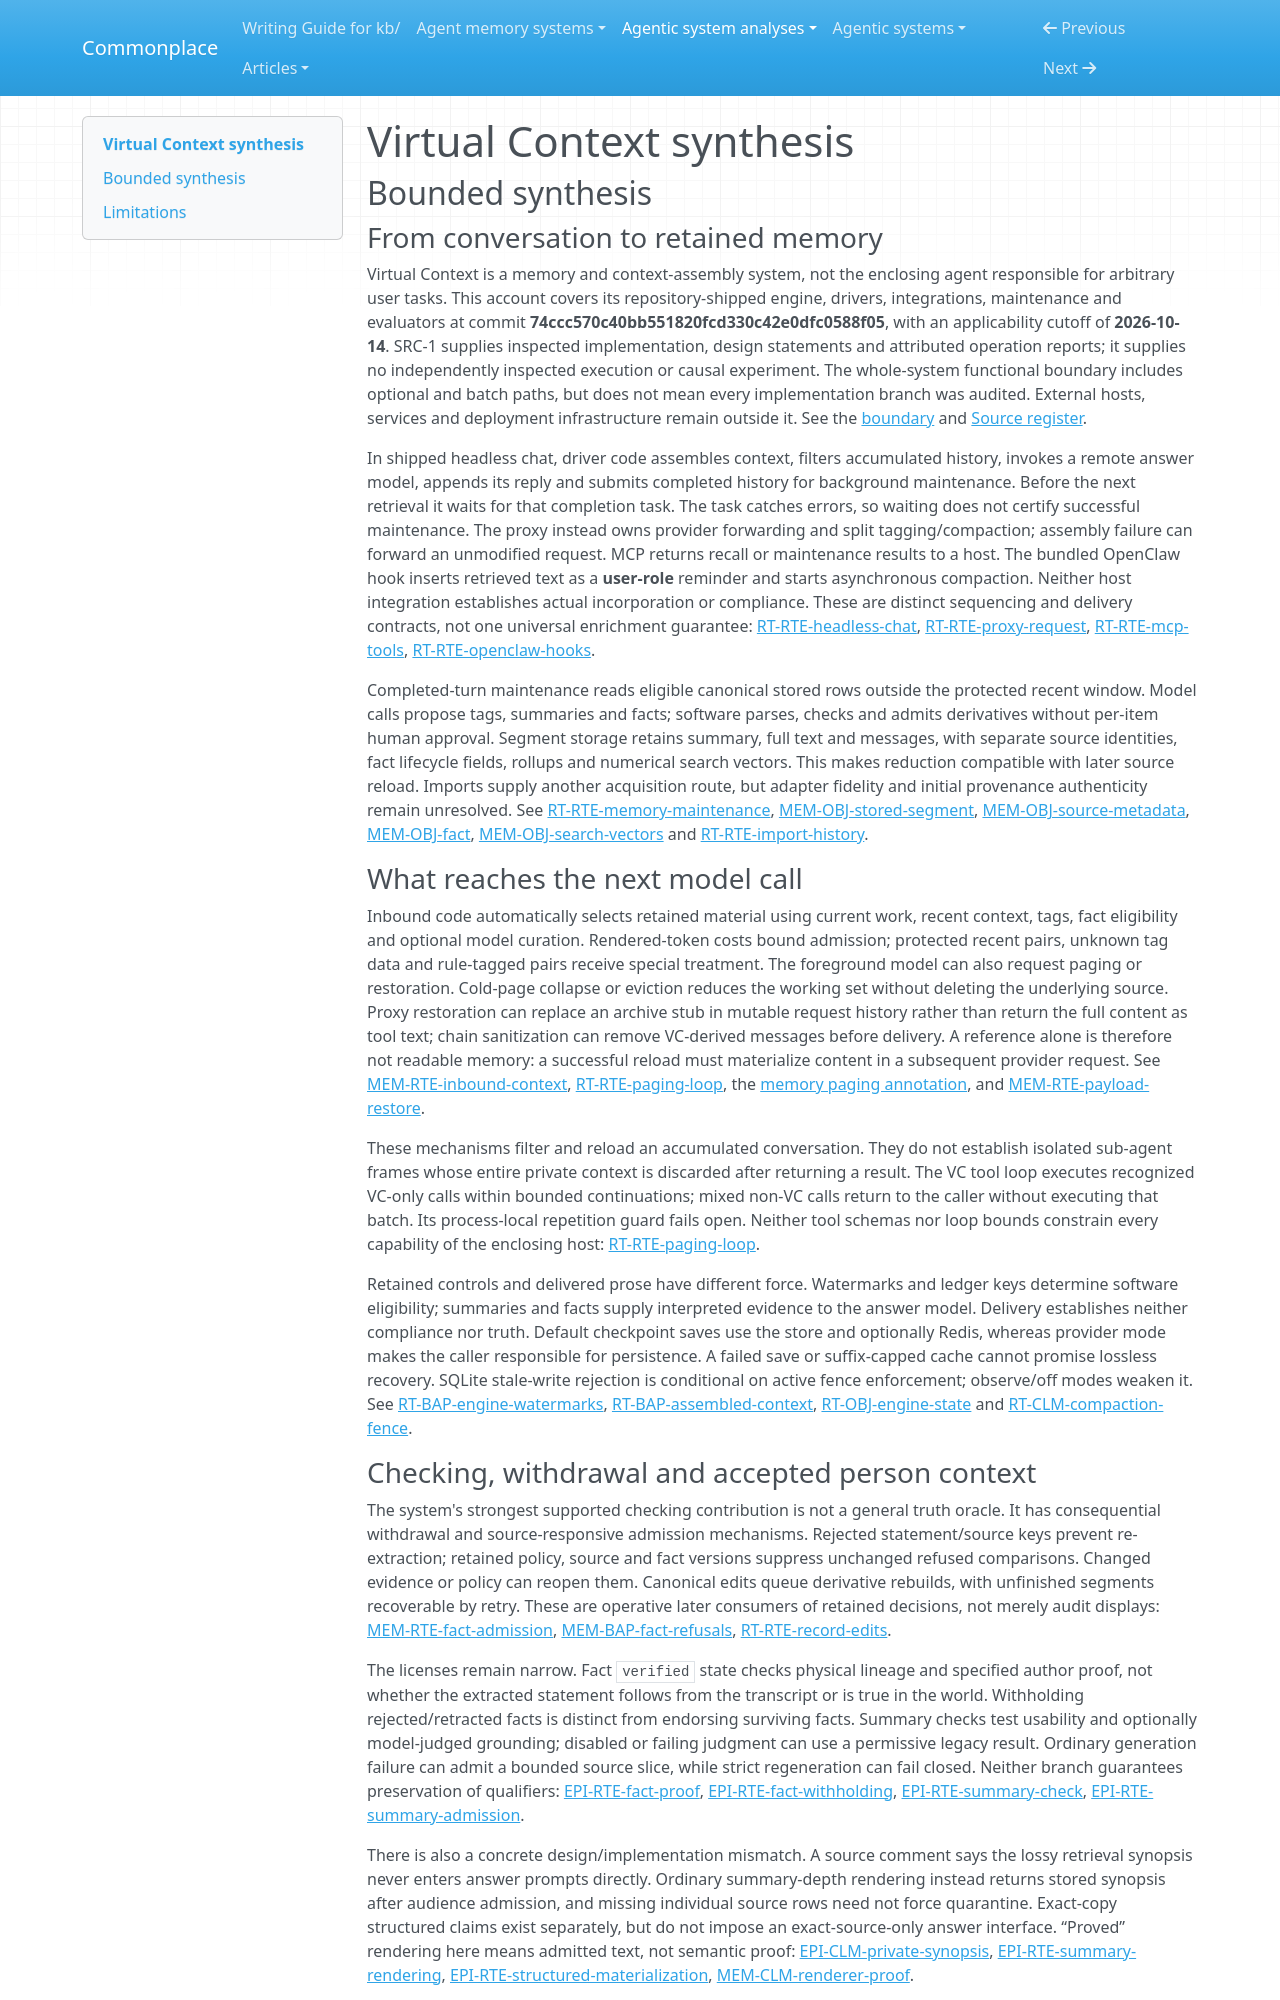

repository: zby/commonplace · page: agentic-system-analyses/retained/virtual-context--virtual-context/synthesis/index.html · generator: mkdocs

---
type: agentic-system-analyses/types/agentic-system-synthesis.md
description: "Virtual Context retains conversation-derived memory for bounded context assembly and on-demand reload, with operative correction gates but no demonstrated answer benefit or universal fidelity guarantee."
run-id: AAS-2026-10-14-virtual-context-bbd06cc3ac95-01
reviewed-boundary: "74ccc570c40bb551820fcd330c42e0dfc0588f05"
---

# Virtual Context synthesis

## Bounded synthesis

### From conversation to retained memory

Virtual Context is a memory and context-assembly system, not the enclosing agent responsible for arbitrary user tasks. This account covers its repository-shipped engine, drivers, integrations, maintenance and evaluators at commit **74ccc570c40bb551820fcd330c42e0dfc0588f05**, with an applicability cutoff of **2026-10-14**. SRC-1 supplies inspected implementation, design statements and attributed operation reports; it supplies no independently inspected execution or causal experiment. The whole-system functional boundary includes optional and batch paths, but does not mean every implementation branch was audited. External hosts, services and deployment infrastructure remain outside it. See the [boundary](boundary.md#boundary-and-evidence) and [Source register](boundary.md#source-register).

In shipped headless chat, driver code assembles context, filters accumulated history, invokes a remote answer model, appends its reply and submits completed history for background maintenance. Before the next retrieval it waits for that completion task. The task catches errors, so waiting does not certify successful maintenance. The proxy instead owns provider forwarding and split tagging/compaction; assembly failure can forward an unmodified request. MCP returns recall or maintenance results to a host. The bundled OpenClaw hook inserts retrieved text as a **user-role** reminder and starts asynchronous compaction. Neither host integration establishes actual incorporation or compliance. These are distinct sequencing and delivery contracts, not one universal enrichment guarantee: [RT-RTE-headless-chat](runtime.md#rt-rte-headless-chat), [RT-RTE-proxy-request](runtime.md#rt-rte-proxy-request), [RT-RTE-mcp-tools](runtime.md#rt-rte-mcp-tools), [RT-RTE-openclaw-hooks](runtime.md#rt-rte-openclaw-hooks).

Completed-turn maintenance reads eligible canonical stored rows outside the protected recent window. Model calls propose tags, summaries and facts; software parses, checks and admits derivatives without per-item human approval. Segment storage retains summary, full text and messages, with separate source identities, fact lifecycle fields, rollups and numerical search vectors. This makes reduction compatible with later source reload. Imports supply another acquisition route, but adapter fidelity and initial provenance authenticity remain unresolved. See [RT-RTE-memory-maintenance](runtime.md#rt-rte-memory-maintenance), [MEM-OBJ-stored-segment](memory.md#mem-obj-stored-segment), [MEM-OBJ-source-metadata](memory.md#mem-obj-source-metadata), [MEM-OBJ-fact](memory.md#mem-obj-fact), [MEM-OBJ-search-vectors](memory.md#mem-obj-search-vectors) and [RT-RTE-import-history](runtime.md#rt-rte-import-history).

### What reaches the next model call

Inbound code automatically selects retained material using current work, recent context, tags, fact eligibility and optional model curation. Rendered-token costs bound admission; protected recent pairs, unknown tag data and rule-tagged pairs receive special treatment. The foreground model can also request paging or restoration. Cold-page collapse or eviction reduces the working set without deleting the underlying source. Proxy restoration can replace an archive stub in mutable request history rather than return the full content as tool text; chain sanitization can remove VC-derived messages before delivery. A reference alone is therefore not readable memory: a successful reload must materialize content in a subsequent provider request. See [MEM-RTE-inbound-context](memory.md#mem-rte-inbound-context), [RT-RTE-paging-loop](runtime.md#rt-rte-paging-loop), the [memory paging annotation](memory.md#on-rt-rte-paging-loop), and [MEM-RTE-payload-restore](memory.md#mem-rte-payload-restore).

These mechanisms filter and reload an accumulated conversation. They do not establish isolated sub-agent frames whose entire private context is discarded after returning a result. The VC tool loop executes recognized VC-only calls within bounded continuations; mixed non-VC calls return to the caller without executing that batch. Its process-local repetition guard fails open. Neither tool schemas nor loop bounds constrain every capability of the enclosing host: [RT-RTE-paging-loop](runtime.md#rt-rte-paging-loop).

Retained controls and delivered prose have different force. Watermarks and ledger keys determine software eligibility; summaries and facts supply interpreted evidence to the answer model. Delivery establishes neither compliance nor truth. Default checkpoint saves use the store and optionally Redis, whereas provider mode makes the caller responsible for persistence. A failed save or suffix-capped cache cannot promise lossless recovery. SQLite stale-write rejection is conditional on active fence enforcement; observe/off modes weaken it. See [RT-BAP-engine-watermarks](runtime.md#rt-bap-engine-watermarks), [RT-BAP-assembled-context](runtime.md#rt-bap-assembled-context), [RT-OBJ-engine-state](runtime.md#rt-obj-engine-state) and [RT-CLM-compaction-fence](runtime.md#rt-clm-compaction-fence).
